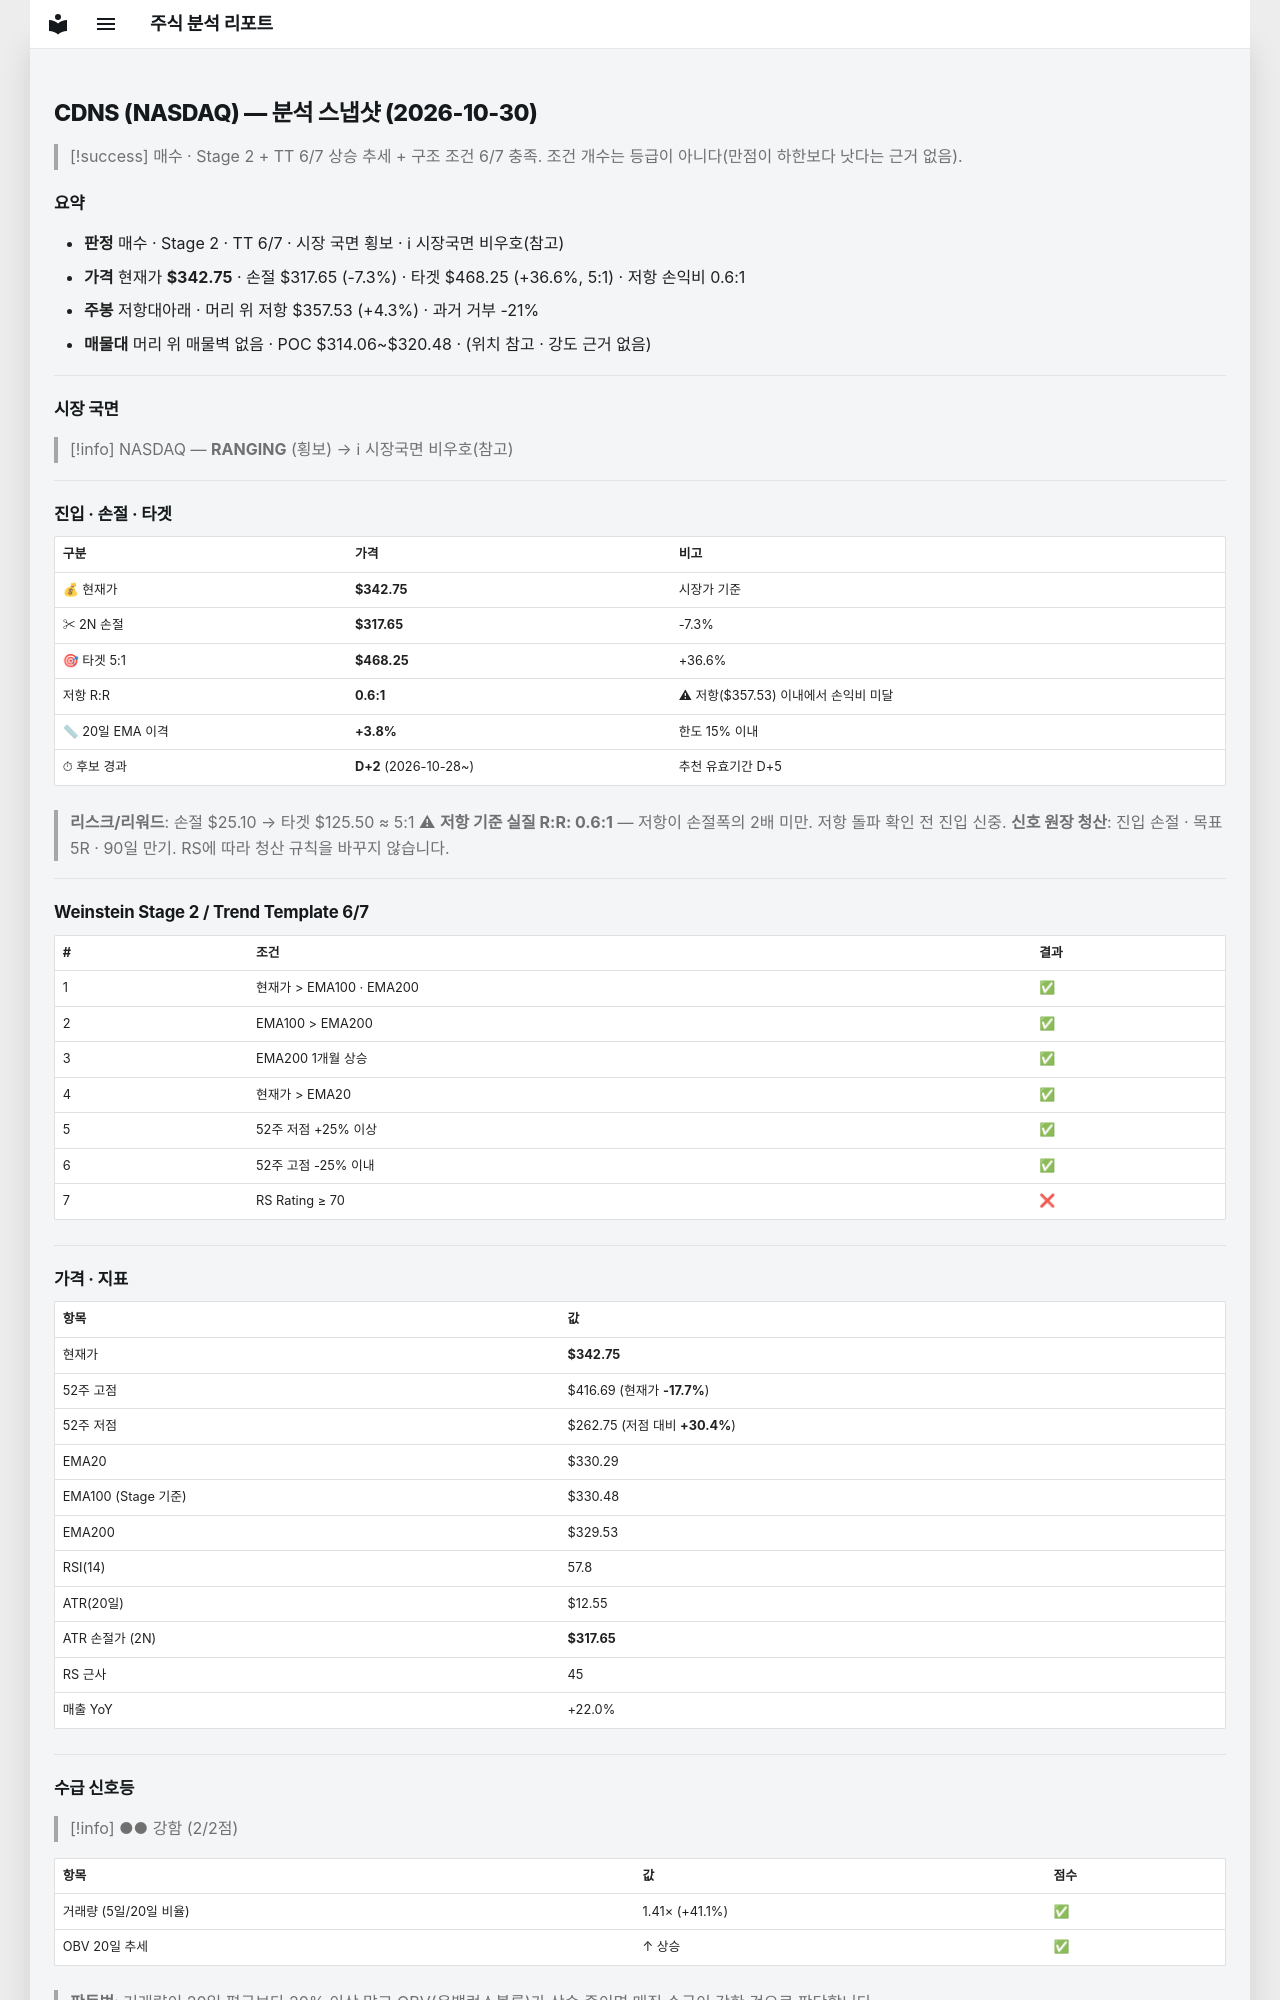

repository: soloandco/stock-reports · page: snapshots/CDNS-2026-10-30/index.html · generator: mkdocs

---
type: analysis-snapshot
title: CDNS 분석 스냅샷
ticker: CDNS
market: NASDAQ
created: 2026-10-30
updated: 2026-10-30
bar-date: 2026-10-29
verdict: 매수관찰
real-rr: 0.59
sma50-gap-pct: 3.8
candidate-days: 2
candidate-since: 2026-10-28
weekly-position: 저항대아래
weekly-overhead-price: 357.53
weekly-overhead-pct: 4.3
stage: 2
trend-template-score: 6
tt-max: 7
ma-set: ema-20-100-200
price: 342.75
stop-price: 317.649536522263
market-regime: RANGING
supply-demand-score: 2/2
supply-demand-label: 강함
status: tracking
tags:
  - stock-agent
  - watchlist
  - CDNS
  - analysis
related:
  - "[[analysis-template]]"
---

# CDNS (NASDAQ) — 분석 스냅샷 (2026-10-30)

> [!success] 매수 · Stage 2 + TT 6/7
> 상승 추세 + 구조 조건 6/7 충족. 조건 개수는 등급이 아니다(만점이 하한보다 낫다는 근거 없음).

## 요약

- **판정** 매수 · Stage 2 · TT 6/7 · 시장 국면 횡보 · ℹ 시장국면 비우호(참고)
- **가격** 현재가 **$342.75** · 손절 $317.65 (-7.3%) · 타겟 $468.25 (+36.6%, 5:1) · 저항 손익비 0.6:1
- **주봉** 저항대아래 · 머리 위 저항 $357.53 (+4.3%) · 과거 거부 -21%
- **매물대** 머리 위 매물벽 없음 · POC $314.06~$320.48 · (위치 참고 · 강도 근거 없음)

---

## 시장 국면

> [!info] NASDAQ — **RANGING** (횡보) → ℹ 시장국면 비우호(참고)

---

## 진입 · 손절 · 타겟

| 구분 | 가격 | 비고 |
|------|------|------|
| 💰 현재가 | **$342.75** | 시장가 기준 |
| ✂ 2N 손절 | **$317.65** | -7.3% |
| 🎯 타겟 5:1 | **$468.25** | +36.6% |
| 저항 R:R | **0.6:1** | ⚠ 저항($357.53) 이내에서 손익비 미달 |
| 📏 20일 EMA 이격 | **+3.8%** | 한도 15% 이내 |
| ⏱ 후보 경과 | **D+2** (2026-10-28~) | 추천 유효기간 D+5 |

> **리스크/리워드**: 손절 $25.10 → 타겟 $125.50 ≈ 5:1
> ⚠ **저항 기준 실질 R:R: 0.6:1** — 저항이 손절폭의 2배 미만. 저항 돌파 확인 전 진입 신중.
> **신호 원장 청산**: 진입 손절 · 목표 5R · 90일 만기. RS에 따라 청산 규칙을 바꾸지 않습니다.

---

## Weinstein Stage 2 / Trend Template 6/7

| # | 조건 | 결과 |
|---|------|------|
| 1 | 현재가 > EMA100 · EMA200 | ✅ |
| 2 | EMA100 > EMA200 | ✅ |
| 3 | EMA200 1개월 상승 | ✅ |
| 4 | 현재가 > EMA20 | ✅ |
| 5 | 52주 저점 +25% 이상 | ✅ |
| 6 | 52주 고점 -25% 이내 | ✅ |
| 7 | RS Rating ≥ 70 | ❌ |

---

## 가격 · 지표

| 항목 | 값 |
|------|---|
| 현재가 | **$342.75** |
| 52주 고점 | $416.69 (현재가 **-17.7%**) |
| 52주 저점 | $262.75 (저점 대비 **+30.4%**) |
| EMA20 | $330.29 |
| EMA100 (Stage 기준) | $330.48 |
| EMA200 | $329.53 |
| RSI(14) | 57.8 |
| ATR(20일) | $12.55 |
| ATR 손절가 (2N) | **$317.65** |
| RS 근사 | 45 |
| 매출 YoY | +22.0% |

---
## 수급 신호등

> [!info] ●● 강함 (2/2점)

| 항목 | 값 | 점수 |
|------|------|------|
| 거래량 (5일/20일 비율) | 1.41× (+41.1%) | ✅ |
| OBV 20일 추세 | ↑ 상승 | ✅ |

> **판독법**: 거래량이 20일 평균보다 20% 이상 많고 OBV(온밸런스볼륨)가 상승 중이면 매집 수급이 강한 것으로 판단합니다.

---
